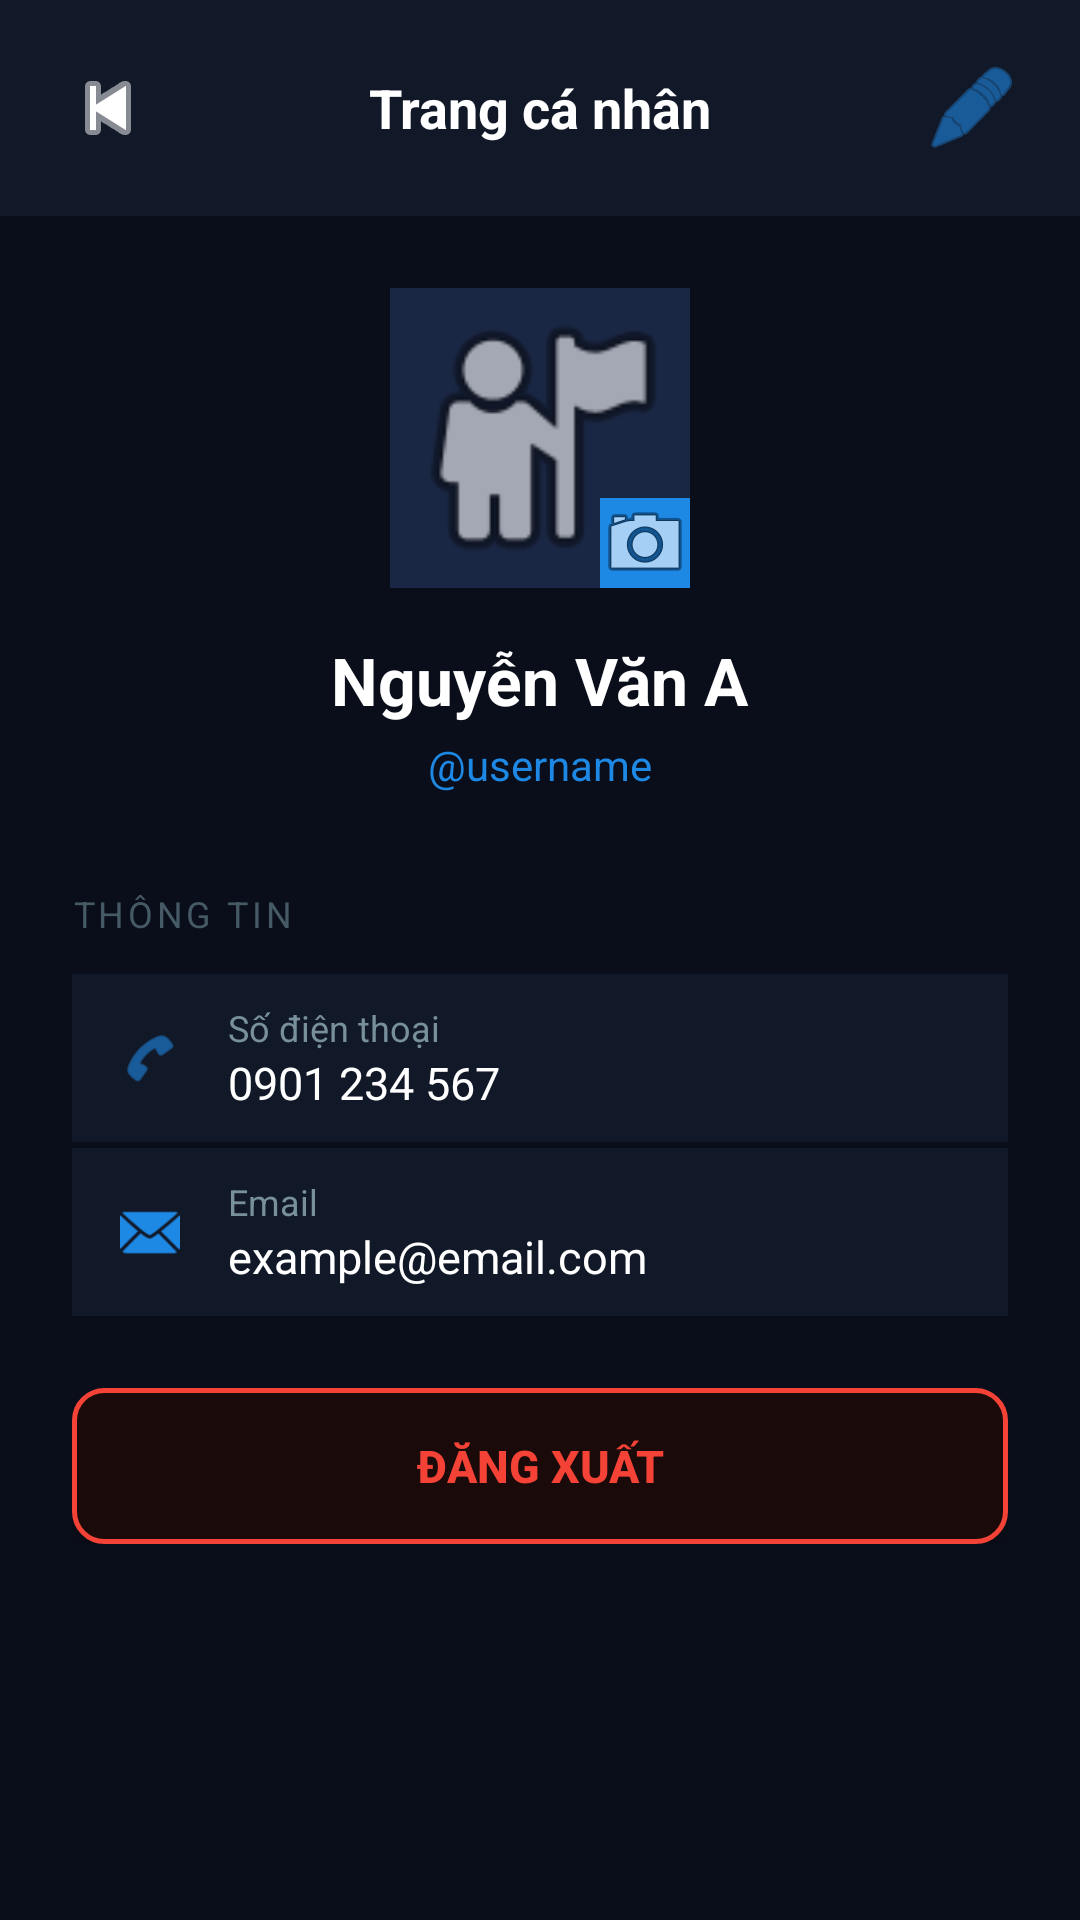

Android layout source for this screen:
<!-- AndroidManifest.xml: application theme Theme.FriendMap -->
<!-- res/layout/activity_profile.xml -->
<?xml version="1.0" encoding="utf-8"?>
<LinearLayout xmlns:android="http://schemas.android.com/apk/res/android"
    xmlns:app="http://schemas.android.com/apk/res-auto"
    android:layout_width="match_parent"
    android:layout_height="match_parent"
    android:orientation="vertical"
    android:background="#0A0E1A">

    
    <LinearLayout
        android:layout_width="match_parent"
        android:layout_height="wrap_content"
        android:orientation="horizontal"
        android:gravity="center_vertical"
        android:padding="16dp"
        android:background="#111827">

        <ImageButton
            android:id="@+id/btnBack"
            android:layout_width="40dp"
            android:layout_height="40dp"
            android:src="@android:drawable/ic_media_previous"
            android:background="?attr/selectableItemBackgroundBorderless"
            app:tint="#FFFFFF" />

        <TextView
            android:layout_width="0dp"
            android:layout_height="wrap_content"
            android:layout_weight="1"
            android:text="Trang cá nhân"
            android:textColor="#FFFFFF"
            android:textSize="18sp"
            android:textStyle="bold"
            android:gravity="center"/>

        <ImageButton
            android:id="@+id/btnEdit"
            android:layout_width="40dp"
            android:layout_height="40dp"
            android:src="@android:drawable/ic_menu_edit"
            android:background="?attr/selectableItemBackgroundBorderless"
            app:tint="#1E88E5" />

    </LinearLayout>

    <ScrollView
        android:layout_width="match_parent"
        android:layout_height="0dp"
        android:layout_weight="1">

        <LinearLayout
            android:layout_width="match_parent"
            android:layout_height="wrap_content"
            android:orientation="vertical"
            android:padding="24dp">

            
            <LinearLayout
                android:layout_width="match_parent"
                android:layout_height="wrap_content"
                android:orientation="vertical"
                android:gravity="center"
                android:layout_marginBottom="32dp">

                <FrameLayout
                    android:layout_width="100dp"
                    android:layout_height="100dp"
                    android:layout_marginBottom="16dp">

                    <ImageView
                        android:id="@+id/ivAvatar"
                        android:layout_width="100dp"
                        android:layout_height="100dp"
                        android:background="#1A2744"
                        android:scaleType="centerCrop"
                        android:adjustViewBounds="true"
                        android:clipToOutline="true"
                        android:src="@android:drawable/ic_menu_myplaces"
                        android:tint="@null"/>

                    
                    <ImageButton
                        android:id="@+id/btnChangeAvatar"
                        android:layout_width="30dp"
                        android:layout_height="30dp"
                        android:layout_gravity="bottom|end"
                        android:src="@android:drawable/ic_menu_camera"
                        android:background="#1E88E5"
                        android:padding="4dp"/>

                </FrameLayout>

                <TextView
                    android:id="@+id/tvName"
                    android:layout_width="wrap_content"
                    android:layout_height="wrap_content"
                    android:text="Nguyễn Văn A"
                    android:textColor="#FFFFFF"
                    android:textSize="22sp"
                    android:textStyle="bold"
                    android:layout_marginBottom="4dp"/>

                <TextView
                    android:id="@+id/tvUsername"
                    android:layout_width="wrap_content"
                    android:layout_height="wrap_content"
                    android:text="@username"
                    android:textColor="#1E88E5"
                    android:textSize="14sp"/>

            </LinearLayout>

            
            <TextView
                android:layout_width="match_parent"
                android:layout_height="wrap_content"
                android:text="THÔNG TIN"
                android:textColor="#455A64"
                android:textSize="12sp"
                android:letterSpacing="0.1"
                android:layout_marginBottom="12dp"/>

            
            <LinearLayout
                android:layout_width="match_parent"
                android:layout_height="56dp"
                android:orientation="horizontal"
                android:gravity="center_vertical"
                android:background="#111827"
                android:paddingStart="16dp"
                android:paddingEnd="16dp"
                android:layout_marginBottom="2dp">

                <ImageView
                    android:layout_width="20dp"
                    android:layout_height="20dp"
                    android:src="@android:drawable/ic_menu_call"
                    android:layout_marginEnd="16dp"
                    app:tint="#1E88E5" />

                <LinearLayout
                    android:layout_width="0dp"
                    android:layout_height="wrap_content"
                    android:layout_weight="1"
                    android:orientation="vertical">

                    <TextView
                        android:layout_width="wrap_content"
                        android:layout_height="wrap_content"
                        android:text="Số điện thoại"
                        android:textColor="#78909C"
                        android:textSize="12sp"/>

                    <TextView
                        android:id="@+id/tvPhone"
                        android:layout_width="wrap_content"
                        android:layout_height="wrap_content"
                        android:text="0901 234 567"
                        android:textColor="#FFFFFF"
                        android:textSize="15sp"/>

                </LinearLayout>
            </LinearLayout>

            
            <LinearLayout
                android:layout_width="match_parent"
                android:layout_height="56dp"
                android:orientation="horizontal"
                android:gravity="center_vertical"
                android:background="#111827"
                android:paddingStart="16dp"
                android:paddingEnd="16dp"
                android:layout_marginBottom="24dp">

                <ImageView
                    android:layout_width="20dp"
                    android:layout_height="20dp"
                    android:src="@android:drawable/ic_dialog_email"
                    android:layout_marginEnd="16dp"
                    app:tint="#1E88E5" />

                <LinearLayout
                    android:layout_width="0dp"
                    android:layout_height="wrap_content"
                    android:layout_weight="1"
                    android:orientation="vertical">

                    <TextView
                        android:layout_width="wrap_content"
                        android:layout_height="wrap_content"
                        android:text="Email"
                        android:textColor="#78909C"
                        android:textSize="12sp"/>

                    <TextView
                        android:id="@+id/tvEmail"
                        android:layout_width="wrap_content"
                        android:layout_height="wrap_content"
                        android:text="example@email.com"
                        android:textColor="#FFFFFF"
                        android:textSize="15sp"/>

                </LinearLayout>
            </LinearLayout>

            
            <Button
                android:id="@+id/btnLogout"
                android:layout_width="match_parent"
                android:layout_height="52dp"
                android:text="Đăng xuất"
                android:textColor="#F44336"
                android:textSize="15sp"
                android:textStyle="bold"
                android:background="@drawable/bg_button_danger"/>

        </LinearLayout>
    </ScrollView>
</LinearLayout>
<!-- resources referenced by this layout -->
<resources>
  <!-- drawable bg_button_danger (drawable) -->
  <?xml version="1.0" encoding="utf-8"?>
  <shape xmlns:android="http://schemas.android.com/apk/res/android"
      android:shape="rectangle">
      <solid android:color="#1A0A0A"/>
      <stroke android:width="1.5dp" android:color="#F44336"/>
      <corners android:radius="10dp"/>
  </shape>
  <style name="Theme.FriendMap" parent="Base.Theme.FriendMap" />
  <style name="Base.Theme.FriendMap" parent="Theme.Material3.DayNight.NoActionBar">
          
          
      </style>
</resources>
